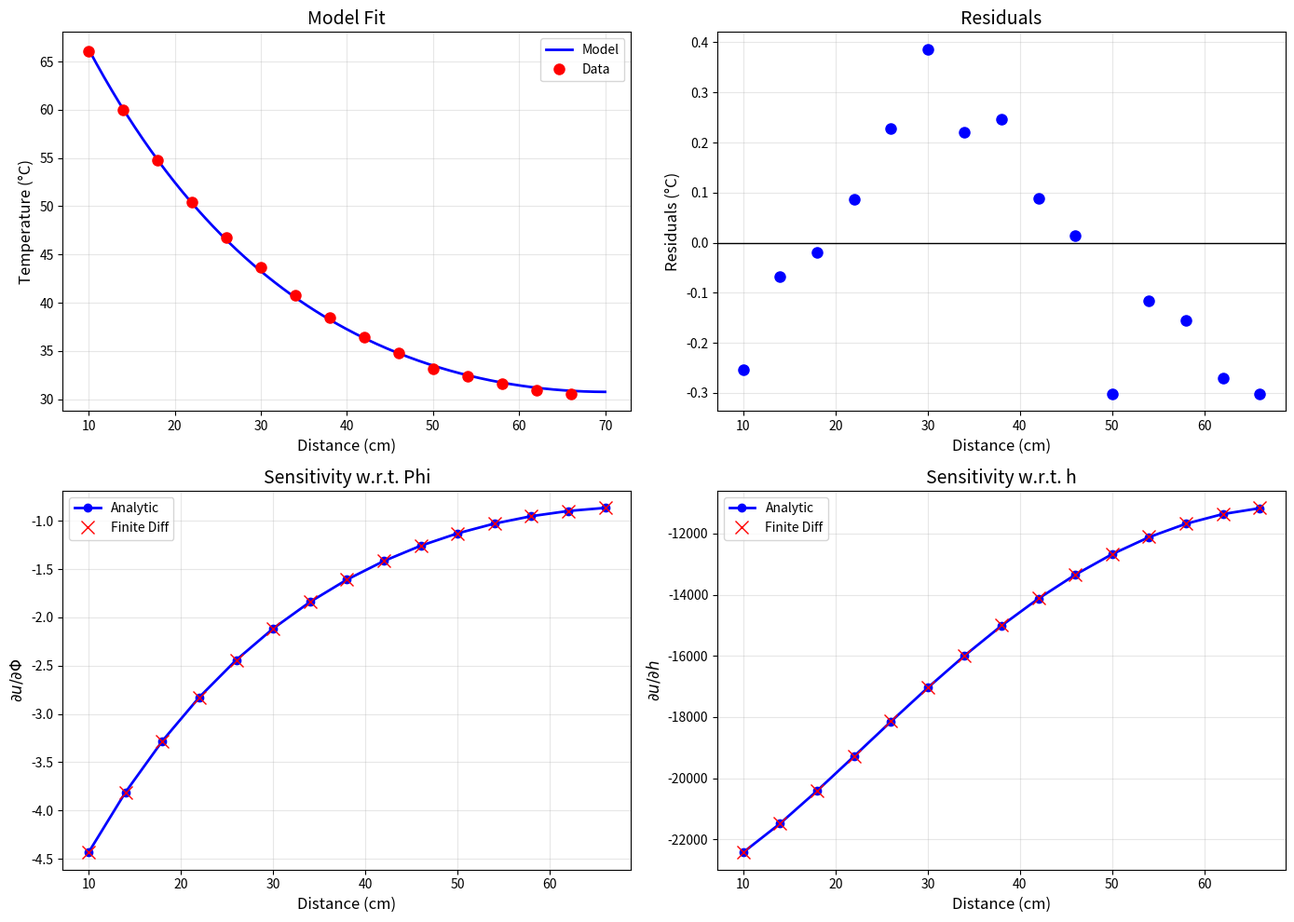

Reproduce this figure in Python. (Note: this script raises an exception after producing the figure.)
"""
Project 2, Problem 1: Parameter estimation for heat model using constrained optimization

This script demonstrates:
1. Non-linear constrained optimization for parameter estimation
2. Computing sensitivities analytically and using finite differences
3. Confidence interval construction using Fisher information
"""

import numpy as np
from scipy.optimize import minimize
import matplotlib.pyplot as plt
from scipy import stats


# Global data
DATA_COP = np.array([66.04, 60.04, 54.81, 50.42, 46.74, 43.66, 40.76, 38.49, 
                     36.42, 34.77, 33.18, 32.36, 31.56, 30.91, 30.56])
XDATA = np.array([10, 14, 18, 22, 26, 30, 34, 38, 42, 46, 50, 54, 58, 62, 66])
U_AMB = 22.28


def heat_model(x, h, Q, a=0.95, b=0.95, L=70.0, k=4.01, u_amb=22.28):
    """
    Steady-state heat equation solution for a rod with convection.
    
    Parameters:
    -----------
    x : array-like
        Spatial positions
    h : float
        Heat transfer coefficient
    Q : float
        Heat flux parameter (Phi)
    """
    gamma = np.sqrt(2 * (a + b) * h / (a * b * k))
    f1 = np.exp(gamma * L) * (h + k * gamma)
    f2 = np.exp(-gamma * L) * (h - k * gamma)
    f3 = f1 / (f2 + f1)
    c1 = -Q * f3 / (k * gamma)
    c2 = Q / (k * gamma) + c1
    
    return c1 * np.exp(-gamma * x) + c2 * np.exp(gamma * x) + u_amb


def objective(params):
    """Objective function: sum of squared residuals."""
    h, Q = params
    u_model = heat_model(XDATA, h, Q)
    residuals = DATA_COP - u_model
    return np.sum(residuals**2)


def compute_sensitivities(x, h, Q, a=0.95, b=0.95, L=70.0, k=4.01):
    """
    Compute analytic sensitivities of the heat model.
    
    Returns sensitivity with respect to Q and h.
    """
    gamma = np.sqrt(2 * (a + b) * h / (a * b * k))
    gamma_h = (1 / (2 * h)) * gamma
    
    f1 = np.exp(gamma * L) * (h + k * gamma)
    f2 = np.exp(-gamma * L) * (h - k * gamma)
    f3 = f1 / (f2 + f1)
    
    f1_h = np.exp(gamma * L) * (gamma_h * L * (h + k * gamma) + 1 + k * gamma_h)
    f2_h = np.exp(-gamma * L) * (-gamma_h * L * (h - k * gamma) + 1 - k * gamma_h)
    
    c1 = -Q * f3 / (k * gamma)
    c2 = Q / (k * gamma) + c1
    
    f4 = Q / (k * gamma**2)
    den2 = (f1 + f2)**2
    f3_h = (f1_h * (f1 + f2) - f1 * (f1_h + f2_h)) / den2
    
    c1_h = f4 * gamma_h * f3 - (Q / (k * gamma)) * f3_h
    c2_h = -f4 * gamma_h + c1_h
    c1_Q = -(1 / (k * gamma)) * f3
    c2_Q = (1 / (k * gamma)) + c1_Q
    
    # Sensitivity with respect to Q
    du_dQ = c1_Q * np.exp(-gamma * x) + c2_Q * np.exp(gamma * x)
    
    # Sensitivity with respect to h
    du_dh = (c1_h * np.exp(-gamma * x) + c2_h * np.exp(gamma * x) + 
             gamma_h * x * (-c1 * np.exp(-gamma * x) + c2 * np.exp(gamma * x)))
    
    return du_dQ, du_dh


def compute_sensitivities_fd(x, h, Q, dh=1e-6, dQ=1e-4):
    """Compute sensitivities using finite differences."""
    u_base = heat_model(x, h, Q)
    
    du_dh = (heat_model(x, h + dh, Q) - u_base) / dh
    du_dQ = (heat_model(x, h, Q + dQ) - u_base) / dQ
    
    return du_dQ, du_dh


def main():
    # Problem parameters
    a, b, L, k = 0.95, 0.95, 70.0, 4.01
    n = len(DATA_COP)  # Number of measurements
    p = 2  # Number of parameters
    
    # Initial guess
    h_init = 0.00183
    Q_init = -15.93
    
    # Optimize using scipy.optimize.minimize
    result = minimize(
        objective,
        [h_init, Q_init],
        method='Nelder-Mead',
        options={'xatol': 1e-8, 'fatol': 1e-8}
    )
    
    h_opt, Q_opt = result.x
    print("=== Optimization Results ===")
    print(f"Optimal h: {h_opt:.6f}")
    print(f"Optimal Q (Phi): {Q_opt:.4f}")
    print(f"Final SSE: {result.fun:.6f}")
    
    # Compute model predictions and residuals
    xvals = np.linspace(10, 70, 200)
    u_model = heat_model(xvals, h_opt, Q_opt)
    u_data = heat_model(XDATA, h_opt, Q_opt)
    residuals = DATA_COP - u_data
    
    # Compute sensitivities
    du_dQ, du_dh = compute_sensitivities(XDATA, h_opt, Q_opt)
    du_dQ_fd, du_dh_fd = compute_sensitivities_fd(XDATA, h_opt, Q_opt)
    
    # Build sensitivity matrix
    sens_mat = np.vstack([du_dQ, du_dh])
    
    # Estimate measurement variance
    sigma2 = np.sum(residuals**2) / (n - p)
    print(f"\nEstimated measurement variance: {sigma2:.6f}")
    
    # Covariance matrix of parameters
    V = sigma2 * np.linalg.inv(sens_mat @ sens_mat.T)
    print(f"\nParameter covariance matrix:")
    print(V)
    
    # 95% confidence intervals
    t_val = stats.t.ppf(0.975, n - p)  # Two-tailed t-value
    
    ci_Q = [Q_opt - t_val * np.sqrt(V[0, 0]), Q_opt + t_val * np.sqrt(V[0, 0])]
    ci_h = [h_opt - t_val * np.sqrt(V[1, 1]), h_opt + t_val * np.sqrt(V[1, 1])]
    
    print(f"\n=== 95% Confidence Intervals ===")
    print(f"Q (Phi): [{ci_Q[0]:.4f}, {ci_Q[1]:.4f}]")
    print(f"h: [{ci_h[0]:.6f}, {ci_h[1]:.6f}]")
    
    # Plotting
    fig, axes = plt.subplots(2, 2, figsize=(14, 10))
    
    # Model fit
    axes[0, 0].plot(xvals, u_model, '-b', linewidth=2, label='Model')
    axes[0, 0].plot(XDATA, DATA_COP, 'ro', markersize=8, label='Data')
    axes[0, 0].set_xlabel('Distance (cm)', fontsize=12)
    axes[0, 0].set_ylabel('Temperature (°C)', fontsize=12)
    axes[0, 0].set_title('Model Fit', fontsize=14)
    axes[0, 0].legend()
    axes[0, 0].grid(True, alpha=0.3)
    
    # Residuals
    axes[0, 1].plot(XDATA, residuals, 'bo', markersize=8)
    axes[0, 1].axhline(y=0, color='k', linestyle='-', linewidth=1)
    axes[0, 1].set_xlabel('Distance (cm)', fontsize=12)
    axes[0, 1].set_ylabel('Residuals (°C)', fontsize=12)
    axes[0, 1].set_title('Residuals', fontsize=14)
    axes[0, 1].grid(True, alpha=0.3)
    
    # Sensitivity w.r.t Q
    axes[1, 0].plot(XDATA, du_dQ, 'bo-', linewidth=2, markersize=6, label='Analytic')
    axes[1, 0].plot(XDATA, du_dQ_fd, 'rx', markersize=10, label='Finite Diff')
    axes[1, 0].set_xlabel('Distance (cm)', fontsize=12)
    axes[1, 0].set_ylabel(r'$\partial u / \partial \Phi$', fontsize=12)
    axes[1, 0].set_title('Sensitivity w.r.t. Phi', fontsize=14)
    axes[1, 0].legend()
    axes[1, 0].grid(True, alpha=0.3)
    
    # Sensitivity w.r.t h
    axes[1, 1].plot(XDATA, du_dh, 'bo-', linewidth=2, markersize=6, label='Analytic')
    axes[1, 1].plot(XDATA, du_dh_fd, 'rx', markersize=10, label='Finite Diff')
    axes[1, 1].set_xlabel('Distance (cm)', fontsize=12)
    axes[1, 1].set_ylabel(r'$\partial u / \partial h$', fontsize=12)
    axes[1, 1].set_title('Sensitivity w.r.t. h', fontsize=14)
    axes[1, 1].legend()
    axes[1, 1].grid(True, alpha=0.3)
    
    plt.tight_layout()
    plt.savefig('Figures& Data/problem1_results.png', dpi=150)
    plt.show()
    
    # Q-Q plot for residuals
    fig, ax = plt.subplots(figsize=(8, 6))
    stats.probplot(residuals, dist="norm", plot=ax)
    ax.set_title('Q-Q Plot of Residuals', fontsize=14)
    plt.savefig('Figures& Data/problem1_qqplot.png', dpi=150)
    plt.show()


if __name__ == "__main__":
    main()
